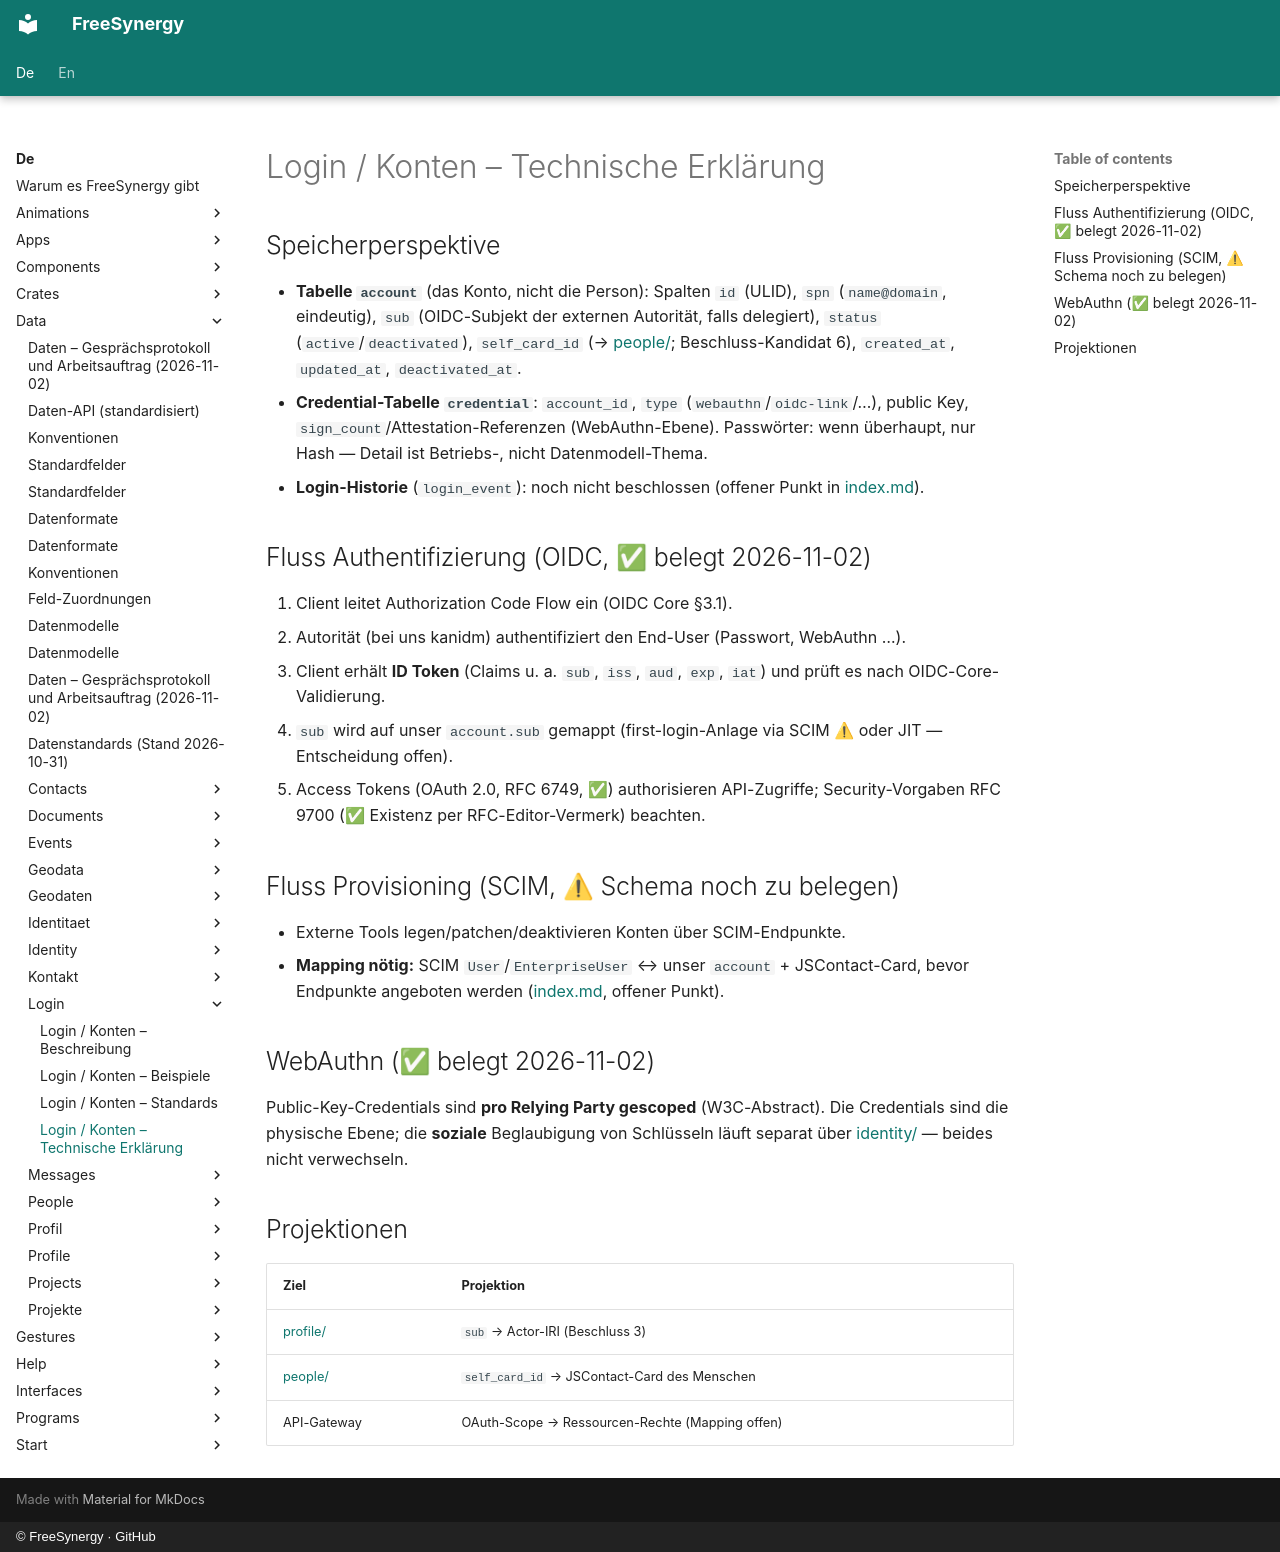

repository: FreeSynergy/fs-documentation · page: de/data/login/technical/index.html · generator: mkdocs · copyright: © FreeSynergy · GitHub

# Login / Konten – Technische Erklärung

## Speicherperspektive

- **Tabelle `account`** (das Konto, nicht die Person): Spalten `id` (ULID), `spn` (`name@domain`, eindeutig), `sub` (OIDC-Subjekt der externen Autorität, falls delegiert), `status` (`active`/`deactivated`), `self_card_id` (→ [people/](../people/index.md); Beschluss-Kandidat 6), `created_at`, `updated_at`, `deactivated_at`.
- **Credential-Tabelle `credential`**: `account_id`, `type` (`webauthn`/`oidc-link`/…), public Key, `sign_count`/Attestation-Referenzen (WebAuthn-Ebene). Passwörter: wenn überhaupt, nur Hash — Detail ist Betriebs-, nicht Datenmodell-Thema.
- **Login-Historie** (`login_event`): noch nicht beschlossen (offener Punkt in [index.md](index.md)).

## Fluss Authentifizierung (OIDC, ✅ belegt 2026-11-02)

1. Client leitet Authorization Code Flow ein (OIDC Core §3.1).
2. Autorität (bei uns kanidm) authentifiziert den End-User (Passwort, WebAuthn …).
3. Client erhält **ID Token** (Claims u. a. `sub`, `iss`, `aud`, `exp`, `iat`) und prüft es nach OIDC-Core-Validierung.
4. `sub` wird auf unser `account.sub` gemappt (first-login-Anlage via SCIM ⚠ oder JIT — Entscheidung offen).
5. Access Tokens (OAuth 2.0, RFC 6749, ✅) authorisieren API-Zugriffe; Security-Vorgaben RFC 9700 (✅ Existenz per RFC-Editor-Vermerk) beachten.

## Fluss Provisioning (SCIM, ⚠ Schema noch zu belegen)

- Externe Tools legen/patchen/deaktivieren Konten über SCIM-Endpunkte.
- **Mapping nötig:** SCIM `User`/`EnterpriseUser` ↔ unser `account` + JSContact-Card, bevor Endpunkte angeboten werden ([index.md](index.md), offener Punkt).

## WebAuthn (✅ belegt 2026-11-02)

Public-Key-Credentials sind **pro Relying Party gescoped** (W3C-Abstract). Die Credentials sind die physische Ebene; die **soziale** Beglaubigung von Schlüsseln läuft separat über [identity/](../identity/index.md) — beides nicht verwechseln.

## Projektionen

| Ziel | Projektion |
|------|------------|
| [profile/](../profile/index.md) | `sub` → Actor-IRI (Beschluss 3) |
| [people/](../people/index.md) | `self_card_id` → JSContact-Card des Menschen |
| API-Gateway | OAuth-Scope → Ressourcen-Rechte (Mapping offen) |
